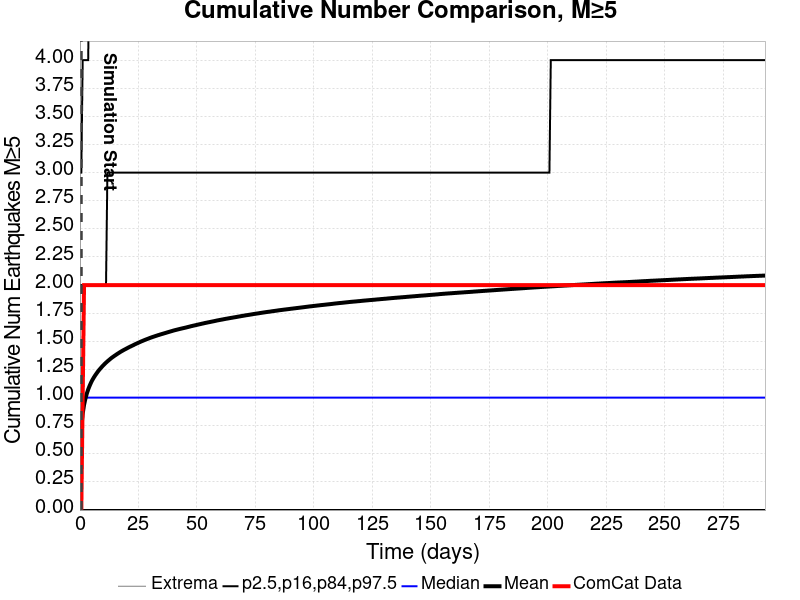

Data behind this chart, as committed beside it:
Time (days), ComCat Data, Simulation Mean, Simulation Median, Simulation Mode, Simulation Minimum, Simulation Maximum, 2.5 %-ile, 16 %-ile, 84 %-ile, 97.5 %-ile
0.0, 0.0, , , , , , , , , 
0.5868, 0.0, 0.7278, 0.0, 0.0, 0.0, 16.0, 0.0, 0.0, 2.0, 3.0
1.174, 1.0, 0.8559, 1.0, 0.0, 0.0, 17.0, 0.0, 0.0, 2.0, 4.0
1.76, 2.0, 0.9352, 1.0, 0.0, 0.0, 18.0, 0.0, 0.0, 2.0, 4.0
2.347, 2.0, 0.9912, 1.0, 0.0, 0.0, 20.0, 0.0, 0.0, 2.0, 4.0
2.934, 2.0, 1.035, 1.0, 0.0, 0.0, 20.0, 0.0, 0.0, 2.0, 4.0
3.521, 2.0, 1.072, 1.0, 0.0, 0.0, 21.0, 0.0, 0.0, 2.0, 4.0
4.107, 2.0, 1.103, 1.0, 0.0, 0.0, 25.0, 0.0, 0.0, 2.0, 5.0
4.694, 2.0, 1.131, 1.0, 0.0, 0.0, 30.0, 0.0, 0.0, 2.0, 5.0
5.281, 2.0, 1.155, 1.0, 0.0, 0.0, 30.0, 0.0, 0.0, 2.0, 5.0
5.868, 2.0, 1.176, 1.0, 0.0, 0.0, 31.0, 0.0, 0.0, 2.0, 5.0
6.455, 2.0, 1.196, 1.0, 0.0, 0.0, 31.0, 0.0, 0.0, 2.0, 5.0
7.041, 2.0, 1.213, 1.0, 0.0, 0.0, 31.0, 0.0, 0.0, 2.0, 5.0
7.628, 2.0, 1.23, 1.0, 0.0, 0.0, 31.0, 0.0, 0.0, 2.0, 5.0
8.215, 2.0, 1.246, 1.0, 0.0, 0.0, 32.0, 0.0, 0.0, 2.0, 5.0
8.802, 2.0, 1.26, 1.0, 0.0, 0.0, 32.0, 0.0, 0.0, 2.0, 5.0
9.389, 2.0, 1.274, 1.0, 0.0, 0.0, 32.0, 0.0, 0.0, 2.0, 5.0
9.975, 2.0, 1.287, 1.0, 0.0, 0.0, 32.0, 0.0, 0.0, 2.0, 5.0
10.56, 2.0, 1.299, 1.0, 0.0, 0.0, 32.0, 0.0, 0.0, 2.0, 5.0
11.15, 2.0, 1.311, 1.0, 0.0, 0.0, 32.0, 0.0, 0.0, 2.0, 5.0
11.74, 2.0, 1.322, 1.0, 0.0, 0.0, 32.0, 0.0, 0.0, 3.0, 5.0
12.32, 2.0, 1.332, 1.0, 0.0, 0.0, 32.0, 0.0, 0.0, 3.0, 5.0
12.91, 2.0, 1.342, 1.0, 0.0, 0.0, 32.0, 0.0, 0.0, 3.0, 5.0
13.5, 2.0, 1.353, 1.0, 0.0, 0.0, 32.0, 0.0, 0.0, 3.0, 5.0
14.08, 2.0, 1.361, 1.0, 0.0, 0.0, 32.0, 0.0, 0.0, 3.0, 5.0
14.67, 2.0, 1.37, 1.0, 0.0, 0.0, 32.0, 0.0, 0.0, 3.0, 5.0
15.26, 2.0, 1.378, 1.0, 0.0, 0.0, 33.0, 0.0, 0.0, 3.0, 6.0
15.84, 2.0, 1.387, 1.0, 0.0, 0.0, 33.0, 0.0, 0.0, 3.0, 6.0
16.43, 2.0, 1.394, 1.0, 0.0, 0.0, 33.0, 0.0, 0.0, 3.0, 6.0
17.02, 2.0, 1.402, 1.0, 0.0, 0.0, 33.0, 0.0, 0.0, 3.0, 6.0
17.6, 2.0, 1.41, 1.0, 0.0, 0.0, 33.0, 0.0, 0.0, 3.0, 6.0
18.19, 2.0, 1.417, 1.0, 0.0, 0.0, 33.0, 0.0, 0.0, 3.0, 6.0
18.78, 2.0, 1.424, 1.0, 0.0, 0.0, 33.0, 0.0, 0.0, 3.0, 6.0
19.36, 2.0, 1.43, 1.0, 0.0, 0.0, 33.0, 0.0, 0.0, 3.0, 6.0
19.95, 2.0, 1.436, 1.0, 0.0, 0.0, 33.0, 0.0, 0.0, 3.0, 6.0
20.54, 2.0, 1.443, 1.0, 0.0, 0.0, 33.0, 0.0, 0.0, 3.0, 6.0
21.12, 2.0, 1.449, 1.0, 0.0, 0.0, 33.0, 0.0, 0.0, 3.0, 6.0
21.71, 2.0, 1.455, 1.0, 0.0, 0.0, 33.0, 0.0, 0.0, 3.0, 6.0
22.3, 2.0, 1.461, 1.0, 0.0, 0.0, 33.0, 0.0, 0.0, 3.0, 6.0
22.88, 2.0, 1.467, 1.0, 0.0, 0.0, 33.0, 0.0, 0.0, 3.0, 6.0
23.47, 2.0, 1.473, 1.0, 0.0, 0.0, 33.0, 0.0, 0.0, 3.0, 6.0
24.06, 2.0, 1.479, 1.0, 0.0, 0.0, 33.0, 0.0, 0.0, 3.0, 6.0
24.64, 2.0, 1.484, 1.0, 0.0, 0.0, 33.0, 0.0, 0.0, 3.0, 6.0
25.23, 2.0, 1.49, 1.0, 0.0, 0.0, 34.0, 0.0, 0.0, 3.0, 6.0
25.82, 2.0, 1.496, 1.0, 0.0, 0.0, 34.0, 0.0, 0.0, 3.0, 6.0
26.41, 2.0, 1.501, 1.0, 0.0, 0.0, 34.0, 0.0, 0.0, 3.0, 6.0
26.99, 2.0, 1.506, 1.0, 0.0, 0.0, 34.0, 0.0, 0.0, 3.0, 6.0
27.58, 2.0, 1.511, 1.0, 0.0, 0.0, 34.0, 0.0, 0.0, 3.0, 6.0
28.17, 2.0, 1.516, 1.0, 0.0, 0.0, 34.0, 0.0, 0.0, 3.0, 6.0
28.75, 2.0, 1.521, 1.0, 0.0, 0.0, 34.0, 0.0, 0.0, 3.0, 6.0
29.34, 2.0, 1.525, 1.0, 0.0, 0.0, 34.0, 0.0, 0.0, 3.0, 6.0
29.93, 2.0, 1.53, 1.0, 0.0, 0.0, 34.0, 0.0, 0.0, 3.0, 6.0
30.51, 2.0, 1.535, 1.0, 0.0, 0.0, 34.0, 0.0, 0.0, 3.0, 6.0
31.1, 2.0, 1.539, 1.0, 0.0, 0.0, 34.0, 0.0, 0.0, 3.0, 6.0
31.69, 2.0, 1.543, 1.0, 0.0, 0.0, 34.0, 0.0, 0.0, 3.0, 6.0
32.27, 2.0, 1.547, 1.0, 0.0, 0.0, 34.0, 0.0, 0.0, 3.0, 6.0
32.86, 2.0, 1.551, 1.0, 0.0, 0.0, 34.0, 0.0, 0.0, 3.0, 6.0
33.45, 2.0, 1.555, 1.0, 0.0, 0.0, 34.0, 0.0, 0.0, 3.0, 6.0
34.03, 2.0, 1.559, 1.0, 0.0, 0.0, 34.0, 0.0, 0.0, 3.0, 6.0
34.62, 2.0, 1.563, 1.0, 0.0, 0.0, 34.0, 0.0, 0.0, 3.0, 6.0
... 440 more rows
